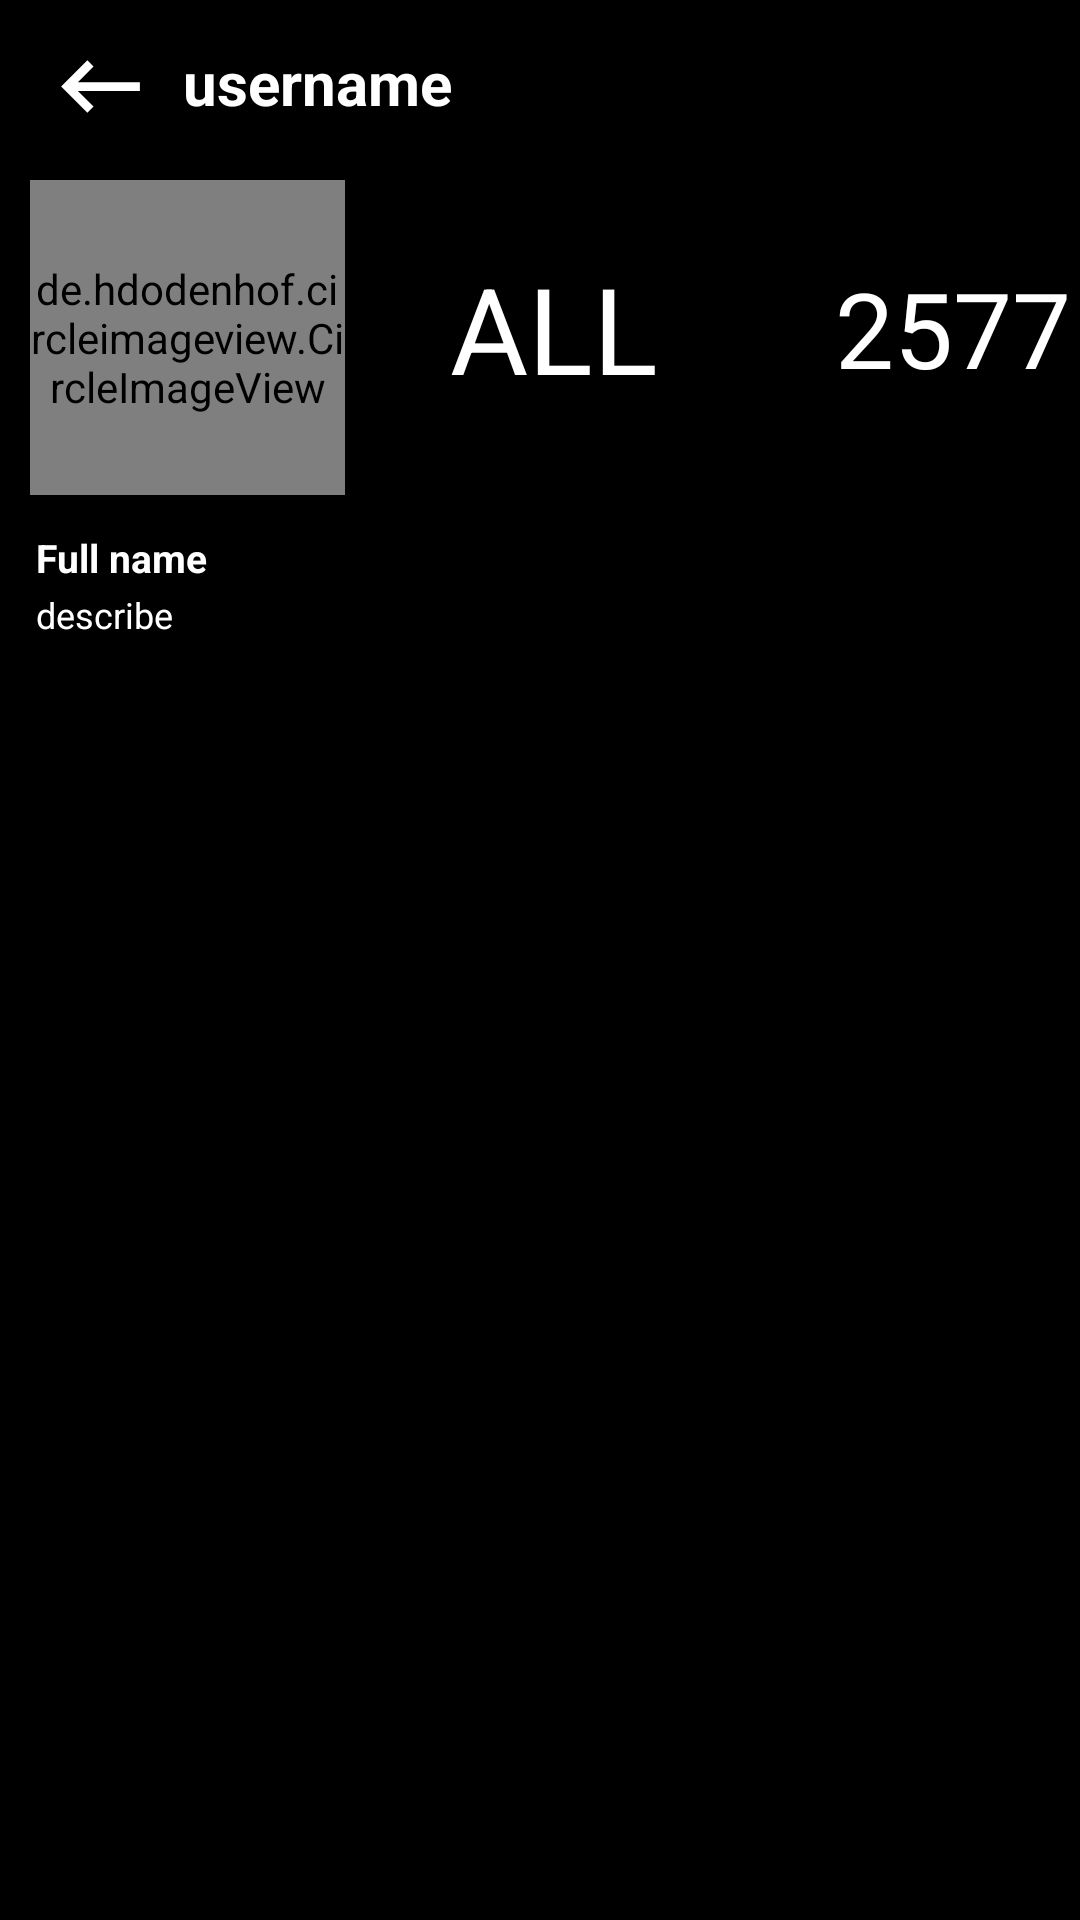

Reconstruct the res/layout file that produces this screen, plus the resources it refers to.
<!-- AndroidManifest.xml: application theme Theme.Instugram -->
<!-- res/layout/activity_edit_user_profile.xml -->
<?xml version="1.0" encoding="utf-8"?>
<RelativeLayout
    xmlns:android="http://schemas.android.com/apk/res/android"
    xmlns:tools="http://schemas.android.com/tools"
    android:layout_width="match_parent"
    android:layout_height="match_parent"
    tools:context=".screens.ProfileFragment"
    android:background="@color/black">

    <com.google.android.material.appbar.AppBarLayout
        android:layout_width="match_parent"
        android:layout_height="wrap_content"
        android:id="@+id/app_bar_profile"
        android:background="@color/black">

        <androidx.appcompat.widget.Toolbar
            android:id="@+id/profile_toolbar"
            android:layout_width="match_parent"
            android:layout_height="50dp"
            android:layout_marginTop="4dp"
            android:layout_marginRight="6dp">

            <LinearLayout
                android:layout_width="match_parent"
                android:layout_height="wrap_content"
                android:orientation="horizontal">

                <ImageView
                    android:layout_width="35dp"
                    android:layout_height="35dp"
                    android:layout_gravity="center"
                    android:src="@drawable/ic_backspace_24"
                    android:id="@+id/return_posts"
                    android:layout_marginEnd="10dp"/>


                <TextView
                    android:id="@+id/nick_profile"
                    android:layout_width="340dp"
                    android:layout_height="wrap_content"
                    android:text="@string/username"
                    android:layout_marginTop="5dp"
                    android:textSize="20sp"
                    android:maxLines="1"
                    android:textStyle="bold"
                    android:textColor="@color/white"/>

                <ImageView
                    android:id="@+id/options_view"
                    android:layout_width="40dp"
                    android:layout_height="40dp"
                    android:src="@drawable/menu" />


            </LinearLayout>

        </androidx.appcompat.widget.Toolbar>

    </com.google.android.material.appbar.AppBarLayout>

    <ScrollView
        android:id="@+id/scroll_view"
        android:layout_width="match_parent"
        android:layout_height="wrap_content"
        android:layout_below="@id/app_bar_profile">

        <LinearLayout
            android:layout_width="match_parent"
            android:layout_height="wrap_content"
            android:orientation="vertical">

            <LinearLayout
                android:id="@+id/top_bar"
                android:layout_width="match_parent"
                android:layout_height="wrap_content"
                android:orientation="horizontal">

                <de.hdodenhof.circleimageview.CircleImageView
                    android:id="@+id/image_profile"
                    android:layout_width="105dp"
                    android:layout_height="105dp"
                    android:src="@drawable/profile21"
                    android:layout_marginTop="6dp"
                    android:layout_marginLeft="10dp"/>

                <TextView
                    android:layout_width="wrap_content"
                    android:layout_height="wrap_content"
                    android:text="ALL"
                    android:textSize="40sp"
                    android:textColor="@color/white"
                    android:layout_gravity="center"
                    android:layout_marginStart="35sp"
                    android:layout_marginEnd="2dp"/>

                <ImageView
                    android:layout_width="55dp"
                    android:layout_height="55dp"
                    android:src="@drawable/ic_baseline_fire_24"
                    android:layout_gravity="center" />

                <TextView
                    android:layout_width="wrap_content"
                    android:layout_height="wrap_content"
                    android:layout_gravity="center"
                    android:text="2577"
                    android:layout_marginStart="2dp"
                    android:textColor="@color/white"
                    android:textSize="35sp"/>


            </LinearLayout>

            <LinearLayout
                android:id="@+id/mid_bar"
                android:layout_width="match_parent"
                android:layout_height="wrap_content"
                android:padding="12dp"
                android:orientation="vertical">

                <TextView
                    android:id="@+id/full_name_profile"
                    android:layout_width="wrap_content"
                    android:layout_height="wrap_content"
                    android:text="Full name"
                    android:textSize="13sp"
                    android:textStyle="bold"
                    android:textColor="@color/white"
                    android:layout_marginBottom="2dp"/>

                <TextView
                    android:id="@+id/describe_profile"
                    android:layout_width="wrap_content"
                    android:layout_height="wrap_content"
                    android:text="describe"
                    android:textSize="12sp"
                    android:textColor="@color/white"
                    android:layout_marginBottom="5dp"/>

            </LinearLayout>

        </LinearLayout>

    </ScrollView>

    <androidx.recyclerview.widget.RecyclerView
        android:id="@+id/recyclerViewProfile"
        android:layout_width="match_parent"
        android:layout_height="60dp"
        android:layout_below="@+id/scroll_view"
        android:layout_alignParentBottom="true"
        android:layout_marginLeft="1dp"
        android:layout_marginTop="3dp"
        android:layout_marginRight="1dp"
        android:layout_marginBottom="2dp"
        tools:listitem="@layout/item_small_image" />

</RelativeLayout>
<!-- res/layout/item_small_image.xml (included above) -->
<?xml version="1.0" encoding="utf-8"?>
<LinearLayout xmlns:android="http://schemas.android.com/apk/res/android"
    android:layout_width="wrap_content"
    android:layout_height="wrap_content"
    android:orientation="horizontal"
    android:layout_margin="0.2dp">

    <ImageView
        android:id="@+id/small_image"
        android:layout_width="142dp"
        android:layout_height="152dp"
        android:background="@color/black"/>


</LinearLayout>
<!-- resources referenced by this layout -->
<resources>
  <color name="black">#FF000000</color>
  <color name="white">#FFFFFFFF</color>
  <!-- drawable ic_backspace_24 (drawable) -->
  <vector android:height="34dp" android:tint="#FFFFFF"
      android:viewportHeight="24" android:viewportWidth="24"
      android:width="34dp" xmlns:android="http://schemas.android.com/apk/res/android">
      <path android:fillColor="@android:color/white" android:pathData="M21,11H6.83l3.58,-3.59L9,6l-6,6 6,6 1.41,-1.41L6.83,13H21z"/>
  </vector>
  <!-- drawable profile21 (drawable) -->
  <vector android:height="120dp"
      android:viewportHeight="24" android:viewportWidth="24"
      android:width="120dp" xmlns:android="http://schemas.android.com/apk/res/android">
      <path android:fillColor="@android:color/white" android:pathData="M3,5v14c0,1.1 0.89,2 2,2h14c1.1,0 2,-0.9 2,-2L21,5c0,-1.1 -0.9,-2 -2,-2L5,3c-1.11,0 -2,0.9 -2,2zM15,9c0,1.66 -1.34,3 -3,3s-3,-1.34 -3,-3 1.34,-3 3,-3 3,1.34 3,3zM6,17c0,-2 4,-3.1 6,-3.1s6,1.1 6,3.1v1L6,18v-1z"/>
  </vector>
  <string name="username">username</string>
  <style name="Theme.Instugram" parent="Theme.MaterialComponents.DayNight.DarkActionBar">
          
          <item name="colorPrimary">@color/black</item>
          <item name="colorPrimaryVariant">@color/black</item>
          <item name="colorOnPrimary">@color/white</item>
          
          <item name="colorSecondary">@color/white</item>
          <item name="colorSecondaryVariant">@color/teal_700</item>
          <item name="colorOnSecondary">@color/white</item>
          
          <item name="android:statusBarColor" tools:targetApi="l">?attr/colorPrimaryVariant</item>
  
          
      </style>
  <color name="teal_700">#FF018786</color>
</resources>
